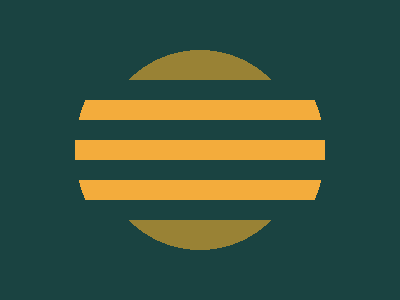

Reproduce this picture with HTML and CSS.

<div id="c">
  <div id="b">
    <div>
      <div></div>
    </div>
  </div>
  <style>
    #c {
      position: relative;
      width: 400px;
      height: 300px;
    }

    #c * {
      background: radial-gradient(circle, var(--b, #998235 100px), #1a4341 0)
    }

    #c #b div {
      --b: #f3ac3c 125px;
      padding: 10px 0;
      margin: 80px 0;
      border: 20px solid #1a4341
    }

    #c #b div div {
      margin: 10px 0;
    }

    #b {
      left: 0;
      right: 0;
      position: absolute;
    }

    body {
      display: flex;
      flex-direction: column;
      align-items: center;
      justify-content: center;
      height: 100vh;
      margin: 0;
    }